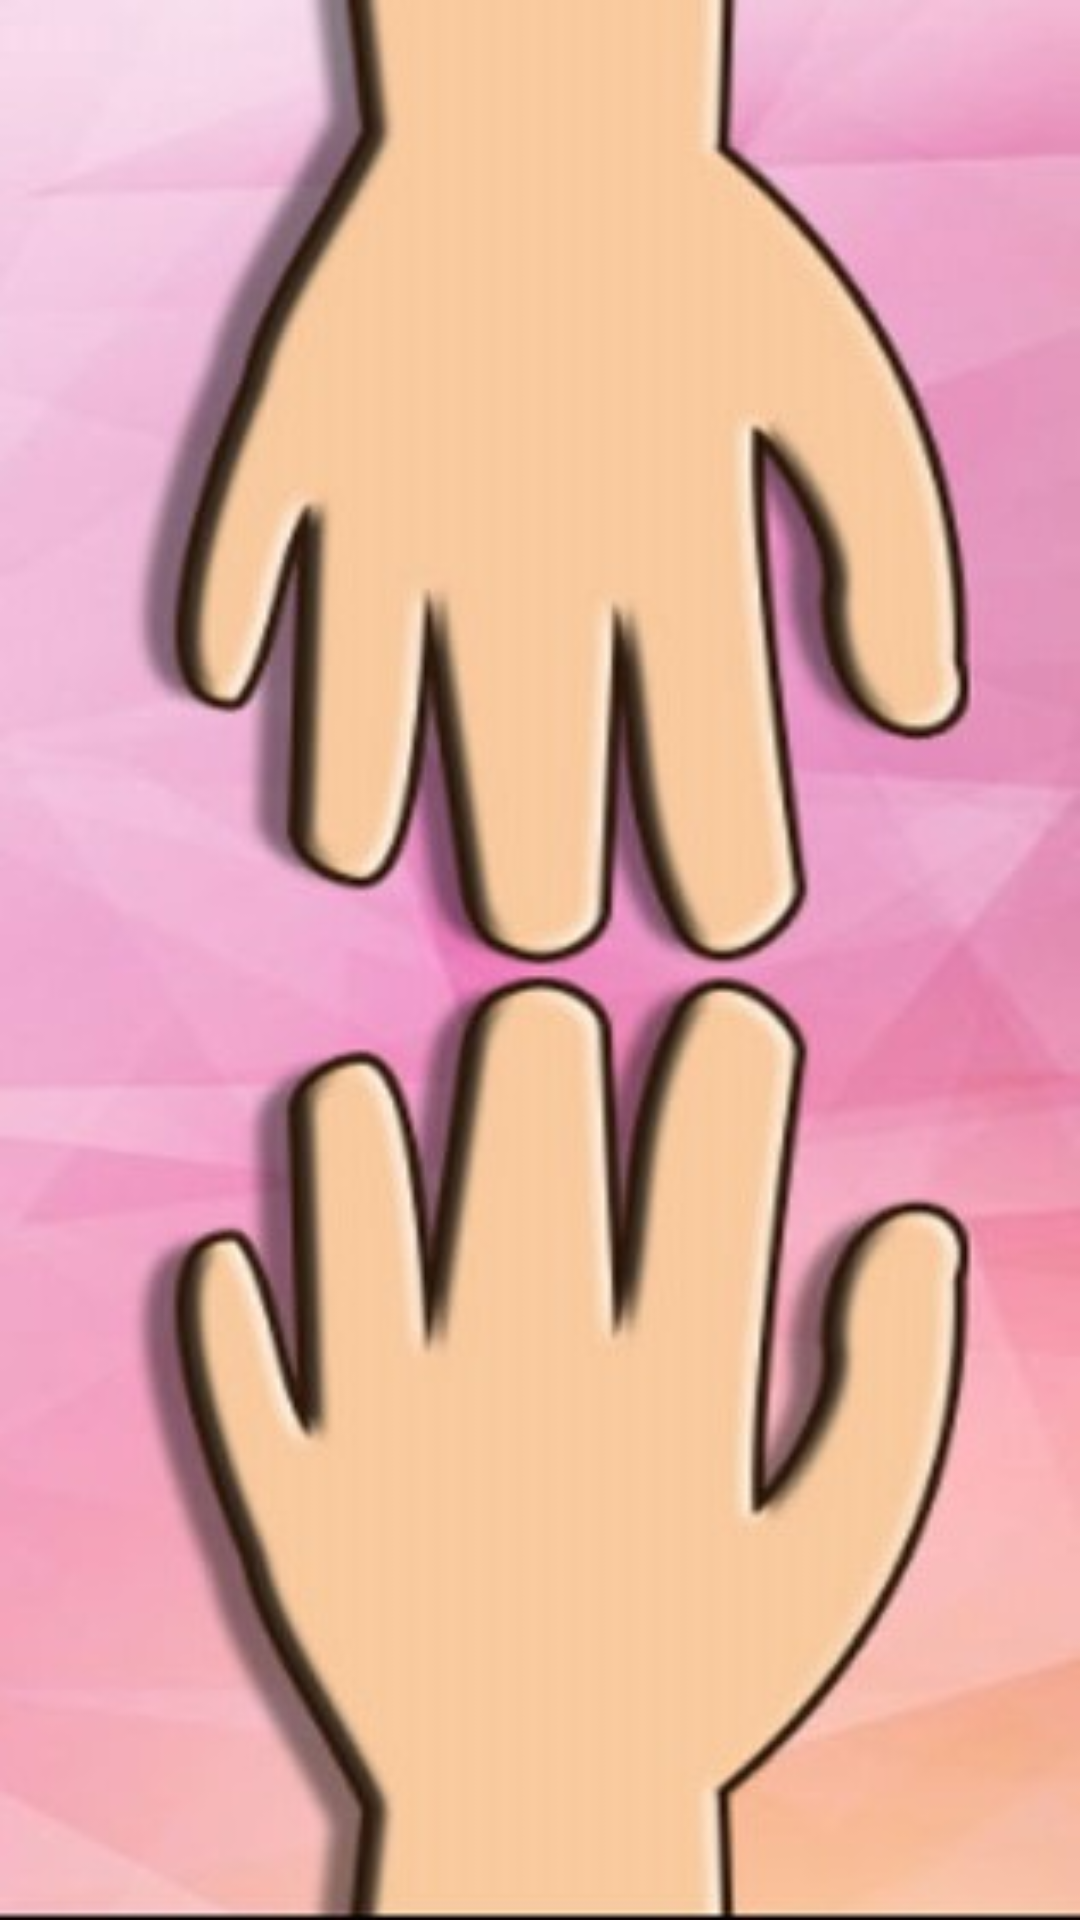

Write the Android layout XML for this screen, with the resource values it uses.
<!-- AndroidManifest.xml: application theme Theme.AppCompat.Light.NoActionBar -->
<!-- res/layout/splash_screen.xml -->
<?xml version="1.0" encoding="utf-8"?>
<androidx.constraintlayout.widget.ConstraintLayout xmlns:android="http://schemas.android.com/apk/res/android"
    android:layout_width="match_parent"
    android:background="@drawable/bao_bua_keo"
    android:layout_height="match_parent">

</androidx.constraintlayout.widget.ConstraintLayout>
<!-- resources referenced by this layout -->
<resources>
  <!-- drawable bao_bua_keo: jpg bitmap (drawable, 51427 bytes) -->
</resources>
